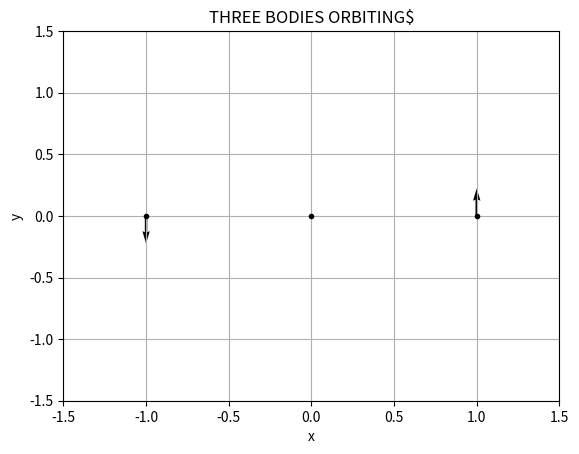

The matplotlib source for this figure:
# IMPORT PACKAGES
import numpy as np
import matplotlib.pyplot as plt
from scipy.integrate import odeint
from matplotlib.animation import FuncAnimation


# FUNCTIONS
def orbitevol (S, t, m):
    m1, m2, m3 = m
    x1, y1, x2, y2, x3, y3, vx1, vy1, vx2, vy2, vx3, vy3 = S
    r12, r13, r23 = np.sqrt((x1-x2)**2+(y1-y2)**2)**3, np.sqrt((x1-x3)**2+(y1-y3)**2)**3, np.sqrt((x3-x2)**2+(y3-y2)**2)**3
    return [vx1, vy1, vx2, vy2, vx3, vy3, m2*(x1-x2)/r12+m3*(x1-x3)/r13, m2*(y1-y2)/r12+m3*(y1-x3)/r13, 
            m1*(x2-x1)/r12+m3*(x2-x3)/r23, m1*(y2-y1)/r12+m3*(y2-y3)/r23, m1*(x3-x1)/r13+m3*(x3-x2)/r23,
            m1*(y3-y1)/r13+m3*(y3-y2)/r23]


# ANIMATION
m = -np.ones(3)
S0 = np.array([1, 0, 0, 0, -1, 0, 0, 1, 0, 0, 0, -1])
t = np.linspace(0, 5, 1000)

Sol = odeint(orbitevol, S0, t=t, args=(m,))
x1, y1, x2, y2, x3, y3, vx1, vy1, vx2, vy2, vx3, vy3 = Sol.T
#vx1, vy1, vx2, vy2, vx3, vy3 = vx1/np.sqrt(vx1**2+vy1**2), vy1/np.sqrt(vx1**2+vy1**2), vx2/np.sqrt(vx2**2+vy2**2), vy2/np.sqrt(vx2**2+vy2**2), vx3/np.sqrt(vx3**2+vy3**2), vy3/np.sqrt(vx3**2+vy3**2)
#plt.plot([x1[51], x2[51], x3[51], x1[51]], [y1[51], y2[51], y3[51], y1[51]],'-o')

fig= plt.figure()
ln, = plt.plot([], [], '.', color='black', lw=2)
sombra1, = plt.plot([], [], color='red', lw=.5)
sombra2, = plt.plot([], [], color='green', lw=.5)
sombra3, = plt.plot([], [], color='blue', lw=.5)
arrow1 = plt.quiver(x1[0], y1[0], vx1[0], vy1[0], minshaft =1, minlength=0, scale=18, width=.005)
arrow2 = plt.quiver(x2[0], y2[0], vx2[0], vy2[0], minshaft =1, minlength=0, scale=18, width=.005)
arrow3 = plt.quiver(x3[0], y3[0], vx3[0], vy3[0], minshaft =1, minlength=0, scale=18, width=.005)
plt.xlim(-1.5, 1.5)
plt.ylim(-1.5, 1.5)
plt.title(r"THREE BODIES ORBITING$")
plt.xlabel("x")
plt.ylabel("y")
plt.grid()
n = len(t)

def anime(i):
  trail = 50
  ln.set_data([x1[i], x2[i], x3[i]], [y1[i], y2[i], y3[i]])
  sombra1.set_data(x1[i-trail:i+1], y1[i-trail:i+1])
  sombra2.set_data(x2[i-trail:i+1], y2[i-trail:i+1])
  sombra3.set_data(x3[i-trail:i+1], y3[i-trail:i+1])
  arrow1.set_offsets(np.array([x1[i], y1[i]]).T)
  arrow1.set_UVC(vx1[i], vy1[i])
  arrow2.set_offsets(np.array([x2[i], y2[i]]).T)
  arrow2.set_UVC(vx2[i], vy2[i])
  arrow3.set_offsets(np.array([x3[i], y3[i]]).T)
  arrow3.set_UVC(vx3[i], vy3[i])
  return ln, sombra1, sombra2, sombra3, arrow1, arrow2, arrow3,

ani = FuncAnimation(fig, anime, frames=len(t), interval=10, blit=True)
plt.show()